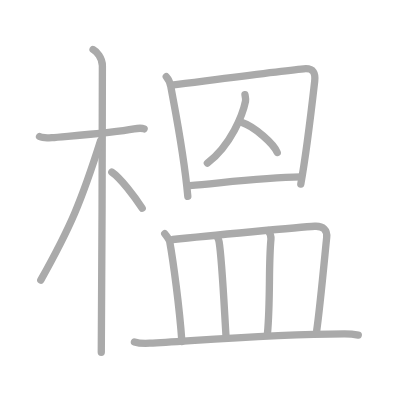
t = 0.00 s
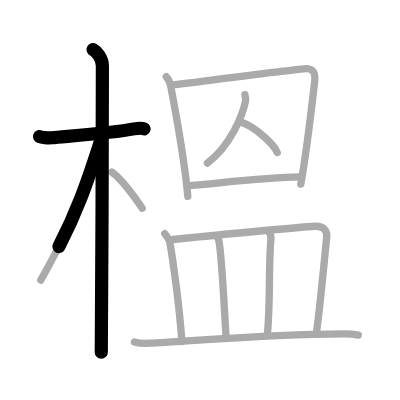
t = 2.75 s
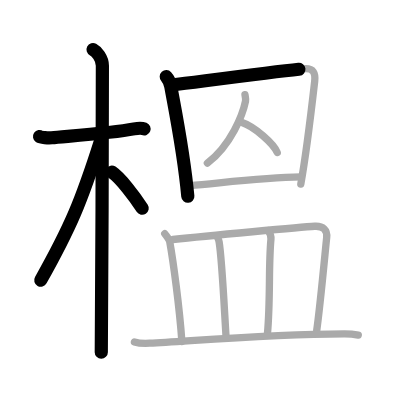
t = 5.50 s
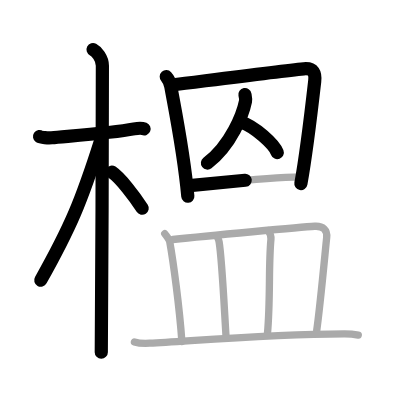
t = 8.50 s
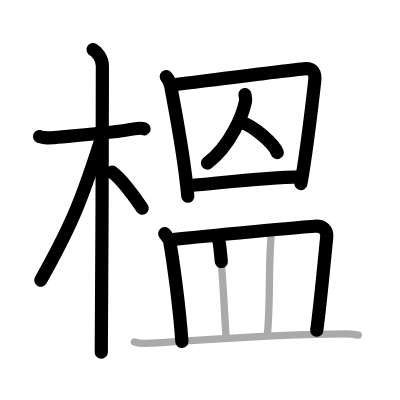
t = 11.25 s
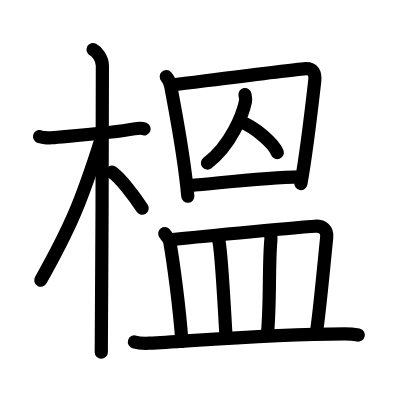
t = 14.00 s

The animated SVG that drew these frames (rendered in a browser with its animation timeline set to each time). Animation: 14 SMIL elements (animate=14); one cycle of 14.00 s.

<?xml version="1.0" standalone="no"?>
<!DOCTYPE svg PUBLIC "-//W3C//DTD SVG 1.1//EN"   "http://www.w3.org/Graphics/SVG/1.1/DTD/svg11.dtd">
<svg width="400px" height="400px"  version="1.1" xmlns="http://www.w3.org/2000/svg">
  <defs>
    <marker id="Triangle" viewBox="0 0 10 10" refX="0" refY="5" markerUnits="strokeWidth" markerWidth="3" style="stroke-opacity:0%;fill:#aaaaaa;" markerHeight="2" orient="auto">
      <path d="M 0 0 L 10 5 L 0 10 z" />
    </marker>
    
    <marker id="Arrow" viewBox="0 0 10 10" refX="5" refY="5" markerUnits="strokeWidth" markerWidth="1.8" style="stroke-opacity:0%;fill:#770000;" markerHeight="2" orient="auto">
      <path d="M 0 4 L 6 4 L 4 1 L 10 5 L 4 9 L 6 6 L 0 6 z" />
        <circle cx="5" cy="5" r="5" />
      </marker>
    
    <marker id="TriangleRed" viewBox="0 0 10 10" refX="0" refY="5" markerUnits="strokeWidth" markerWidth="3" style="stroke-opacity:0%;fill:#CC0000;" markerHeight="2" orient="auto">
      <path d="M 0 0 L 10 5 L 0 10 z" />
    </marker>
    
    <marker id="ArrowRed" viewBox="0 0 10 10" refX="5" refY="5" markerUnits="strokeWidth" markerWidth="1.8" style="stroke-opacity:0%;fill:#CC0000;" markerHeight="2" orient="auto">
      <path d="M 0 4 L 6 4 L 4 1 L 10 5 L 4 9 L 6 6 L 0 6 z" />
        <circle cx="5" cy="5" r="5" />
      </marker>
    
  </defs>
  
  <path style="fill:#ffffff; fill-opacity:100%; fill-rule:evenodd; stroke-width:0;" d="M 0 0 L 400px 0 L 400px 400px L 0 400px L 0 0" />

  <g transform="scale(3.6697247706422 3.6697247706422)">
<path style="fill:none; fill-opacity:0%; fill-rule:evenodd; stroke:#aaaaaa; stroke-opacity:100%; stroke-width: 1.5pt; stroke-linejoin:round; stroke-linecap:round;" d="M10.78 37.22c0.35 0.24 2.39 0.41 3.31 0.31c3.94-0.41 16.12-1.21 22.45-2.41c0.92-0.17 2.15-0.24 2.73 0"></path>
<path style="fill:none; fill-opacity:0%; fill-rule:evenodd; stroke:#aaaaaa; stroke-opacity:100%; stroke-width: 1.5pt; stroke-linejoin:round; stroke-linecap:round;" d="M25.36 13.5c0.91 0.47 2.54 2.25 2.54 4.42c0 0.95-0.12 72.25-0.3 78.08"></path>
<path style="fill:none; fill-opacity:0%; fill-rule:evenodd; stroke:#aaaaaa; stroke-opacity:100%; stroke-width: 1.5pt; stroke-linejoin:round; stroke-linecap:round;" d="M27.44 38.28c-5.26 16.56-8.19 23.56-16.33 38.06"></path>
<path style="fill:none; fill-opacity:0%; fill-rule:evenodd; stroke:#aaaaaa; stroke-opacity:100%; stroke-width: 1.5pt; stroke-linejoin:round; stroke-linecap:round;" d="M30.47 46.9c2.37 1.59 6.28 6.76 8.28 9.85"></path>
<path style="fill:none; fill-opacity:0%; fill-rule:evenodd; stroke:#aaaaaa; stroke-opacity:100%; stroke-width: 1.5pt; stroke-linejoin:round; stroke-linecap:round;" d="M45.31 20.89c0.5 0.54 1.11 2.02 1.24 2.72c1.06 5.92 3.53 17.9 4.63 29.89"></path>
<path style="fill:none; fill-opacity:0%; fill-rule:evenodd; stroke:#aaaaaa; stroke-opacity:100%; stroke-width: 1.5pt; stroke-linejoin:round; stroke-linecap:round;" d="M46.76 23.21c11.49-1.46 29.26-3.84 36.02-4.46C85.5 18.5 86 20 85.75 22.19c-0.79 6.93-2.25 19.56-3.78 27.96"></path>
<path style="fill:none; fill-opacity:0%; fill-rule:evenodd; stroke:#aaaaaa; stroke-opacity:100%; stroke-width: 1.5pt; stroke-linejoin:round; stroke-linecap:round;" d="M66.75 25.78c0.07 0.39 0.27 1.22 0.15 1.81C66.19 31.08 63 39.5 56.51 44.45"></path>
<path style="fill:none; fill-opacity:0%; fill-rule:evenodd; stroke:#aaaaaa; stroke-opacity:100%; stroke-width: 1.5pt; stroke-linejoin:round; stroke-linecap:round;" d="M65.79 33.33c3.61 1.18 8.87 5.93 9.76 8.24"></path>
<path style="fill:none; fill-opacity:0%; fill-rule:evenodd; stroke:#aaaaaa; stroke-opacity:100%; stroke-width: 1.5pt; stroke-linejoin:round; stroke-linecap:round;" d="M51.71 50.59c9.54-0.84 20.11-2.24 30.26-2.39"></path>
<path style="fill:none; fill-opacity:0%; fill-rule:evenodd; stroke:#aaaaaa; stroke-opacity:100%; stroke-width: 1.5pt; stroke-linejoin:round; stroke-linecap:round;" d="M44.89 63.66c0.55 0.76 1.26 1.58 1.37 2.23c0.92 5.12 2.67 17.98 3.3 27.17"></path>
<path style="fill:none; fill-opacity:0%; fill-rule:evenodd; stroke:#aaaaaa; stroke-opacity:100%; stroke-width: 1.5pt; stroke-linejoin:round; stroke-linecap:round;" d="M47.12 65.27c9.82-1.06 35.09-3.39 38.65-3.61c2.23-0.14 3.48 1.01 3.25 3.11c-0.33 2.96-1.77 18.74-2.72 25.32"></path>
<path style="fill:none; fill-opacity:0%; fill-rule:evenodd; stroke:#aaaaaa; stroke-opacity:100%; stroke-width: 1.5pt; stroke-linejoin:round; stroke-linecap:round;" d="M59.15 64.43c0.23 0.49 0.46 0.89 0.56 1.5c0.79 4.83 1.37 17.53 1.91 26.2"></path>
<path style="fill:none; fill-opacity:0%; fill-rule:evenodd; stroke:#aaaaaa; stroke-opacity:100%; stroke-width: 1.5pt; stroke-linejoin:round; stroke-linecap:round;" d="M73.08 62.86c0.42 0.58 0.82 1.58 0.75 2.33c-0.69 7.48-0.1 16.09-0.94 25.67"></path>
<path style="fill:none; fill-opacity:0%; fill-rule:evenodd; stroke:#aaaaaa; stroke-opacity:100%; stroke-width: 1.5pt; stroke-linejoin:round; stroke-linecap:round;" d="M36.63 93.18c1.09 0.34 3.09 0.4 4.18 0.34c11.36-0.58 32.09-2.46 53-2.56c1.82-0.01 2.91 0.16 3.82 0.34"></path>

<path style="fill:none; fill-opacity:0%; fill-rule:evenodd; stroke:#000000; stroke-opacity:100%; stroke-width: 2.7pt; stroke-linejoin:round; stroke-linecap:round;" d="M10.78 37.22c0.35 0.24 2.39 0.41 3.31 0.31c3.94-0.41 16.12-1.21 22.45-2.41c0.92-0.17 2.15-0.24 2.73 0" pathLength="100" stroke-dashoffset="100" stroke-dasharray="100 105"><animate id="dashAnim1" attributeName="stroke-dashoffset" from="100" to="0" dur="1s" calcMode="linear" fill="freeze"/></path>
<path style="fill:none; fill-opacity:0%; fill-rule:evenodd; stroke:#000000; stroke-opacity:100%; stroke-width: 2.7pt; stroke-linejoin:round; stroke-linecap:round;" d="M25.36 13.5c0.91 0.47 2.54 2.25 2.54 4.42c0 0.95-0.12 72.25-0.3 78.08" pathLength="100" stroke-dashoffset="100" stroke-dasharray="100 105"><animate id="dashAnim2" attributeName="stroke-dashoffset" from="100" to="0" dur="1s" calcMode="linear" begin="dashAnim1.end" fill="freeze"/></path>
<path style="fill:none; fill-opacity:0%; fill-rule:evenodd; stroke:#000000; stroke-opacity:100%; stroke-width: 2.7pt; stroke-linejoin:round; stroke-linecap:round;" d="M27.44 38.28c-5.26 16.56-8.19 23.56-16.33 38.06" pathLength="100" stroke-dashoffset="100" stroke-dasharray="100 105"><animate id="dashAnim3" attributeName="stroke-dashoffset" from="100" to="0" dur="1s" calcMode="linear" begin="dashAnim2.end" fill="freeze"/></path>
<path style="fill:none; fill-opacity:0%; fill-rule:evenodd; stroke:#000000; stroke-opacity:100%; stroke-width: 2.7pt; stroke-linejoin:round; stroke-linecap:round;" d="M30.47 46.9c2.37 1.59 6.28 6.76 8.28 9.85" pathLength="100" stroke-dashoffset="100" stroke-dasharray="100 105"><animate id="dashAnim4" attributeName="stroke-dashoffset" from="100" to="0" dur="1s" calcMode="linear" begin="dashAnim3.end" fill="freeze"/></path>
<path style="fill:none; fill-opacity:0%; fill-rule:evenodd; stroke:#000000; stroke-opacity:100%; stroke-width: 2.7pt; stroke-linejoin:round; stroke-linecap:round;" d="M45.31 20.89c0.5 0.54 1.11 2.02 1.24 2.72c1.06 5.92 3.53 17.9 4.63 29.89" pathLength="100" stroke-dashoffset="100" stroke-dasharray="100 105"><animate id="dashAnim5" attributeName="stroke-dashoffset" from="100" to="0" dur="1s" calcMode="linear" begin="dashAnim4.end" fill="freeze"/></path>
<path style="fill:none; fill-opacity:0%; fill-rule:evenodd; stroke:#000000; stroke-opacity:100%; stroke-width: 2.7pt; stroke-linejoin:round; stroke-linecap:round;" d="M46.76 23.21c11.49-1.46 29.26-3.84 36.02-4.46C85.5 18.5 86 20 85.75 22.19c-0.79 6.93-2.25 19.56-3.78 27.96" pathLength="100" stroke-dashoffset="100" stroke-dasharray="100 105"><animate id="dashAnim6" attributeName="stroke-dashoffset" from="100" to="0" dur="1s" calcMode="linear" begin="dashAnim5.end" fill="freeze"/></path>
<path style="fill:none; fill-opacity:0%; fill-rule:evenodd; stroke:#000000; stroke-opacity:100%; stroke-width: 2.7pt; stroke-linejoin:round; stroke-linecap:round;" d="M66.75 25.78c0.07 0.39 0.27 1.22 0.15 1.81C66.19 31.08 63 39.5 56.51 44.45" pathLength="100" stroke-dashoffset="100" stroke-dasharray="100 105"><animate id="dashAnim7" attributeName="stroke-dashoffset" from="100" to="0" dur="1s" calcMode="linear" begin="dashAnim6.end" fill="freeze"/></path>
<path style="fill:none; fill-opacity:0%; fill-rule:evenodd; stroke:#000000; stroke-opacity:100%; stroke-width: 2.7pt; stroke-linejoin:round; stroke-linecap:round;" d="M65.79 33.33c3.61 1.18 8.87 5.93 9.76 8.24" pathLength="100" stroke-dashoffset="100" stroke-dasharray="100 105"><animate id="dashAnim8" attributeName="stroke-dashoffset" from="100" to="0" dur="1s" calcMode="linear" begin="dashAnim7.end" fill="freeze"/></path>
<path style="fill:none; fill-opacity:0%; fill-rule:evenodd; stroke:#000000; stroke-opacity:100%; stroke-width: 2.7pt; stroke-linejoin:round; stroke-linecap:round;" d="M51.71 50.59c9.54-0.84 20.11-2.24 30.26-2.39" pathLength="100" stroke-dashoffset="100" stroke-dasharray="100 105"><animate id="dashAnim9" attributeName="stroke-dashoffset" from="100" to="0" dur="1s" calcMode="linear" begin="dashAnim8.end" fill="freeze"/></path>
<path style="fill:none; fill-opacity:0%; fill-rule:evenodd; stroke:#000000; stroke-opacity:100%; stroke-width: 2.7pt; stroke-linejoin:round; stroke-linecap:round;" d="M44.89 63.66c0.55 0.76 1.26 1.58 1.37 2.23c0.92 5.12 2.67 17.98 3.3 27.17" pathLength="100" stroke-dashoffset="100" stroke-dasharray="100 105"><animate id="dashAnim10" attributeName="stroke-dashoffset" from="100" to="0" dur="1s" calcMode="linear" begin="dashAnim9.end" fill="freeze"/></path>
<path style="fill:none; fill-opacity:0%; fill-rule:evenodd; stroke:#000000; stroke-opacity:100%; stroke-width: 2.7pt; stroke-linejoin:round; stroke-linecap:round;" d="M47.12 65.27c9.82-1.06 35.09-3.39 38.65-3.61c2.23-0.14 3.48 1.01 3.25 3.11c-0.33 2.96-1.77 18.74-2.72 25.32" pathLength="100" stroke-dashoffset="100" stroke-dasharray="100 105"><animate id="dashAnim11" attributeName="stroke-dashoffset" from="100" to="0" dur="1s" calcMode="linear" begin="dashAnim10.end" fill="freeze"/></path>
<path style="fill:none; fill-opacity:0%; fill-rule:evenodd; stroke:#000000; stroke-opacity:100%; stroke-width: 2.7pt; stroke-linejoin:round; stroke-linecap:round;" d="M59.15 64.43c0.23 0.49 0.46 0.89 0.56 1.5c0.79 4.83 1.37 17.53 1.91 26.2" pathLength="100" stroke-dashoffset="100" stroke-dasharray="100 105"><animate id="dashAnim12" attributeName="stroke-dashoffset" from="100" to="0" dur="1s" calcMode="linear" begin="dashAnim11.end" fill="freeze"/></path>
<path style="fill:none; fill-opacity:0%; fill-rule:evenodd; stroke:#000000; stroke-opacity:100%; stroke-width: 2.7pt; stroke-linejoin:round; stroke-linecap:round;" d="M73.08 62.86c0.42 0.58 0.82 1.58 0.75 2.33c-0.69 7.48-0.1 16.09-0.94 25.67" pathLength="100" stroke-dashoffset="100" stroke-dasharray="100 105"><animate id="dashAnim13" attributeName="stroke-dashoffset" from="100" to="0" dur="1s" calcMode="linear" begin="dashAnim12.end" fill="freeze"/></path>
<path style="fill:none; fill-opacity:0%; fill-rule:evenodd; stroke:#000000; stroke-opacity:100%; stroke-width: 2.7pt; stroke-linejoin:round; stroke-linecap:round;" d="M36.63 93.18c1.09 0.34 3.09 0.4 4.18 0.34c11.36-0.58 32.09-2.46 53-2.56c1.82-0.01 2.91 0.16 3.82 0.34" pathLength="100" stroke-dashoffset="100" stroke-dasharray="100 105"><animate id="dashAnim14" attributeName="stroke-dashoffset" from="100" to="0" dur="1s" calcMode="linear" begin="dashAnim13.end" fill="freeze"/></path>

</g>

</svg>  
          
